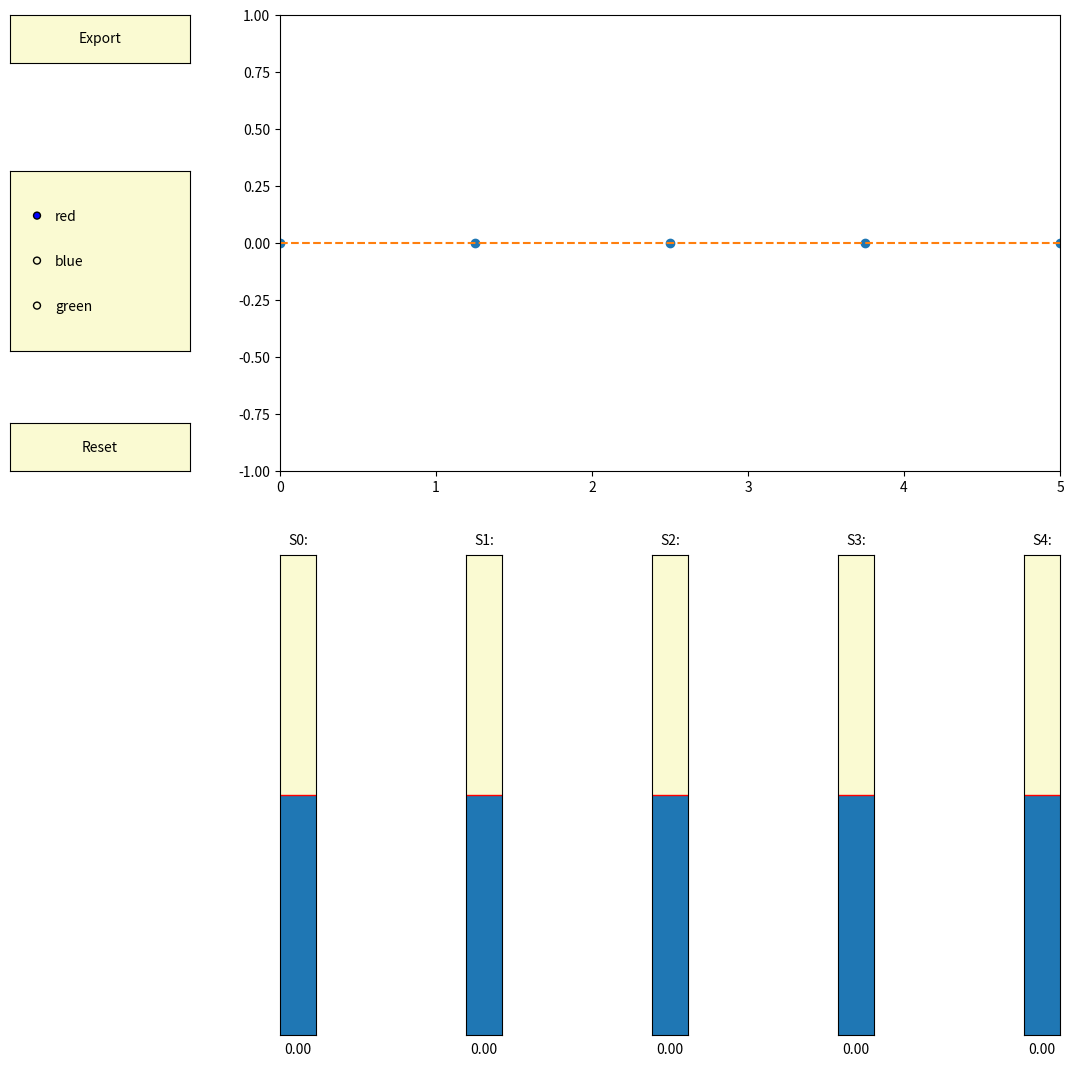

This chart was generated by the following Python code:
#!/usr/bin/env python

from scipy.interpolate import *
from numpy import pi, sin
import numpy as np
import matplotlib.pyplot as plt
from matplotlib.widgets import Slider, Button, RadioButtons, AxesWidget

# \/ Vertical slider \/

class VertSlider(AxesWidget):
    """
    A slider representing a floating point range.

    For the slider to remain responsive you must maintain a
    reference to it.

    The following attributes are defined
      *ax*        : the slider :class:`matplotlib.axes.Axes` instance

      *val*       : the current slider value

      *hline*     : a :class:`matplotlib.lines.Line2D` instance
                     representing the initial value of the slider

      *poly*      : A :class:`matplotlib.patches.Polygon` instance
                     which is the slider knob

      *valfmt*    : the format string for formatting the slider text

      *label*     : a :class:`matplotlib.text.Text` instance
                     for the slider label

      *closedmin* : whether the slider is closed on the minimum

      *closedmax* : whether the slider is closed on the maximum

      *slidermin* : another slider - if not *None*, this slider must be
                     greater than *slidermin*

      *slidermax* : another slider - if not *None*, this slider must be
                     less than *slidermax*

      *dragging*  : allow for mouse dragging on slider

    Call :meth:`on_changed` to connect to the slider event
    """
    def __init__(self, ax, label, valmin, valmax, valinit=0.5, valfmt='%1.2f',
                 closedmin=True, closedmax=True, slidermin=None,
                 slidermax=None, dragging=True, **kwargs):
        """
        Create a slider from *valmin* to *valmax* in axes *ax*.

        Additional kwargs are passed on to ``self.poly`` which is the
        :class:`matplotlib.patches.Rectangle` which draws the slider
        knob.  See the :class:`matplotlib.patches.Rectangle` documentation
        valid property names (e.g., *facecolor*, *edgecolor*, *alpha*, ...).

        Parameters
        ----------
        ax : Axes
            The Axes to put the slider in

        label : str
            Slider label

        valmin : float
            The minimum value of the slider

        valmax : float
            The maximum value of the slider

        valinit : float
            The slider initial position

        label : str
            The slider label

        valfmt : str
            Used to format the slider value, fprint format string

        closedmin : bool
            Indicate whether the slider interval is closed on the bottom

        closedmax : bool
            Indicate whether the slider interval is closed on the top

        slidermin : Slider or None
            Do not allow the current slider to have a value less than
            `slidermin`

        slidermax : Slider or None
            Do not allow the current slider to have a value greater than
            `slidermax`


        dragging : bool
            if the slider can be dragged by the mouse

        """
        AxesWidget.__init__(self, ax)

        self.valmin = valmin
        self.valmax = valmax
        self.val = valinit
        self.valinit = valinit
        self.poly = ax.axhspan(valmin, valinit, 0, 1, **kwargs)

        self.hline = ax.axhline(valinit, 0, 1, color='r', lw=1)

        self.valfmt = valfmt
        ax.set_xticks([])
        ax.set_ylim((valmin, valmax))
        ax.set_yticks([])
        ax.set_navigate(False)

        self.connect_event('button_press_event', self._update)
        self.connect_event('button_release_event', self._update)
        if dragging:
            self.connect_event('motion_notify_event', self._update)
        self.label = ax.text(0.5, 1.03, label, transform=ax.transAxes,
                             verticalalignment='center',
                             horizontalalignment='center')

        self.valtext = ax.text(0.5, -0.03, valfmt % valinit,
                               transform=ax.transAxes,
                               verticalalignment='center',
                               horizontalalignment='center')

        self.cnt = 0
        self.observers = {}

        self.closedmin = closedmin
        self.closedmax = closedmax
        self.slidermin = slidermin
        self.slidermax = slidermax
        self.drag_active = False

    def _update(self, event):
        """update the slider position"""
        if self.ignore(event):
            return

        if event.button != 1:
            return

        if event.name == 'button_press_event' and event.inaxes == self.ax:
            self.drag_active = True
            event.canvas.grab_mouse(self.ax)

        if not self.drag_active:
            return

        elif ((event.name == 'button_release_event') or
              (event.name == 'button_press_event' and
               event.inaxes != self.ax)):
            self.drag_active = False
            event.canvas.release_mouse(self.ax)
            return

        val = event.ydata
        if val <= self.valmin:
            if not self.closedmin:
                return
            val = self.valmin
        elif val >= self.valmax:
            if not self.closedmax:
                return
            val = self.valmax

        if self.slidermin is not None and val <= self.slidermin.val:
            if not self.closedmin:
                return
            val = self.slidermin.val

        if self.slidermax is not None and val >= self.slidermax.val:
            if not self.closedmax:
                return
            val = self.slidermax.val

        self.set_val(val)

    def set_val(self, val):
        xy = self.poly.xy
        xy[1] = 0, val
        xy[2] = 1, val
        self.poly.xy = xy
        self.valtext.set_text(self.valfmt % val)
        if self.drawon:
            self.ax.figure.canvas.draw_idle()
        self.val = val
        if not self.eventson:
            return
        for cid, func in self.observers.items():
            func(val)

    def on_changed(self, func):
        """
        When the slider value is changed, call *func* with the new
        slider position

        A connection id is returned which can be used to disconnect
        """
        cid = self.cnt
        self.observers[cid] = func
        self.cnt += 1
        return cid

    def disconnect(self, cid):
        """remove the observer with connection id *cid*"""
        try:
            del self.observers[cid]
        except KeyError:
            pass

    def reset(self):
        """reset the slider to the initial value if needed"""
        if (self.val != self.valinit):
            self.set_val(self.valinit)
            
# /\ Vertical slider /\

axis_color = 'lightgoldenrodyellow'

fig = plt.figure(figsize=(12,12))
ax = fig.add_subplot(111)

# Adjust the subplots region to leave some space for the sliders and buttons
fig.subplots_adjust(left=0.25, bottom=0.50)

sl_n, sl_step, sl_x, sl_y, sl_w, sl_h = (5, 0.155, 0.25, 0.03, 0.03, 0.4)
sl = [(None, None)] * sl_n # (i, slider); is (i)t necessary? Let it be...
sl_valinit = 0.0           # Floating 0.0 is essential.

x_given = np.linspace(0,sl_n,sl_n)
y_given = np.array([sl_valinit]*sl_n)
x_i     = np.linspace(0,sl_n,100)      # interpolate to these points

y_bottom, y_top = -1.0, 1.0

# Plots the results
def plot_function():
    f_spline = interp1d(x_given, y_given, kind='cubic')
    y_is     = f_spline(x_i)
    ax.clear()
    ax.plot(x_given, y_given, 'o')
    ax.plot(x_i, y_is, '--')
    ax.set_xlim([0, sl_n])
    ax.set_ylim([y_bottom, y_top])

# Draw the initial plot
plot_function()

for i, slider in enumerate(sl):
    sl_ax = fig.add_axes([sl_x + i*sl_step, sl_y, sl_w, sl_h], facecolor=axis_color)
    sl[i] = i, VertSlider(sl_ax, f"S{i}:", y_bottom, y_top, valinit=sl_valinit)
    
# Define an action for modifying the line when any slider's value changes
def sliders_on_changed(value):
    for slider in sl:
        i, s = slider
        y_given[i] = s.val
    plot_function()

for slider in sl:
    i, s = slider
    s.on_changed(sliders_on_changed)

# Add a button for resetting the parameters
# ~ reset_button_ax = fig.add_axes([0.8, 0.025, 0.1, 0.04])
reset_button_ax = fig.add_axes([0.025, 0.5, 0.15, 0.04])
reset_button = Button(reset_button_ax, 'Reset', color=axis_color, hovercolor='0.975')

def reset_button_on_clicked(mouse_event):
    for slider in sl:
        i, s = slider
        s.reset()

reset_button.on_clicked(reset_button_on_clicked)

# Add a button for exporting the table
export_button_ax = fig.add_axes([0.025, 0.84, 0.15, 0.04])
export_button = Button(export_button_ax, 'Export', color=axis_color, hovercolor='0.975')

def export_button_on_clicked(mouse_event):
    for slider in sl:
        i, s = slider
        s.reset()

export_button.on_clicked(export_button_on_clicked)

# Add a set of radio buttons for changing color
color_radios_ax = fig.add_axes([0.025, 0.6, 0.15, 0.15], facecolor=axis_color)
color_radios = RadioButtons(color_radios_ax, ('red', 'blue', 'green'), active=0)

def color_radios_on_clicked(label):
    # ~ line.set_color(label)
    fig.canvas.draw_idle()

color_radios.on_clicked(color_radios_on_clicked)

plt.show()
